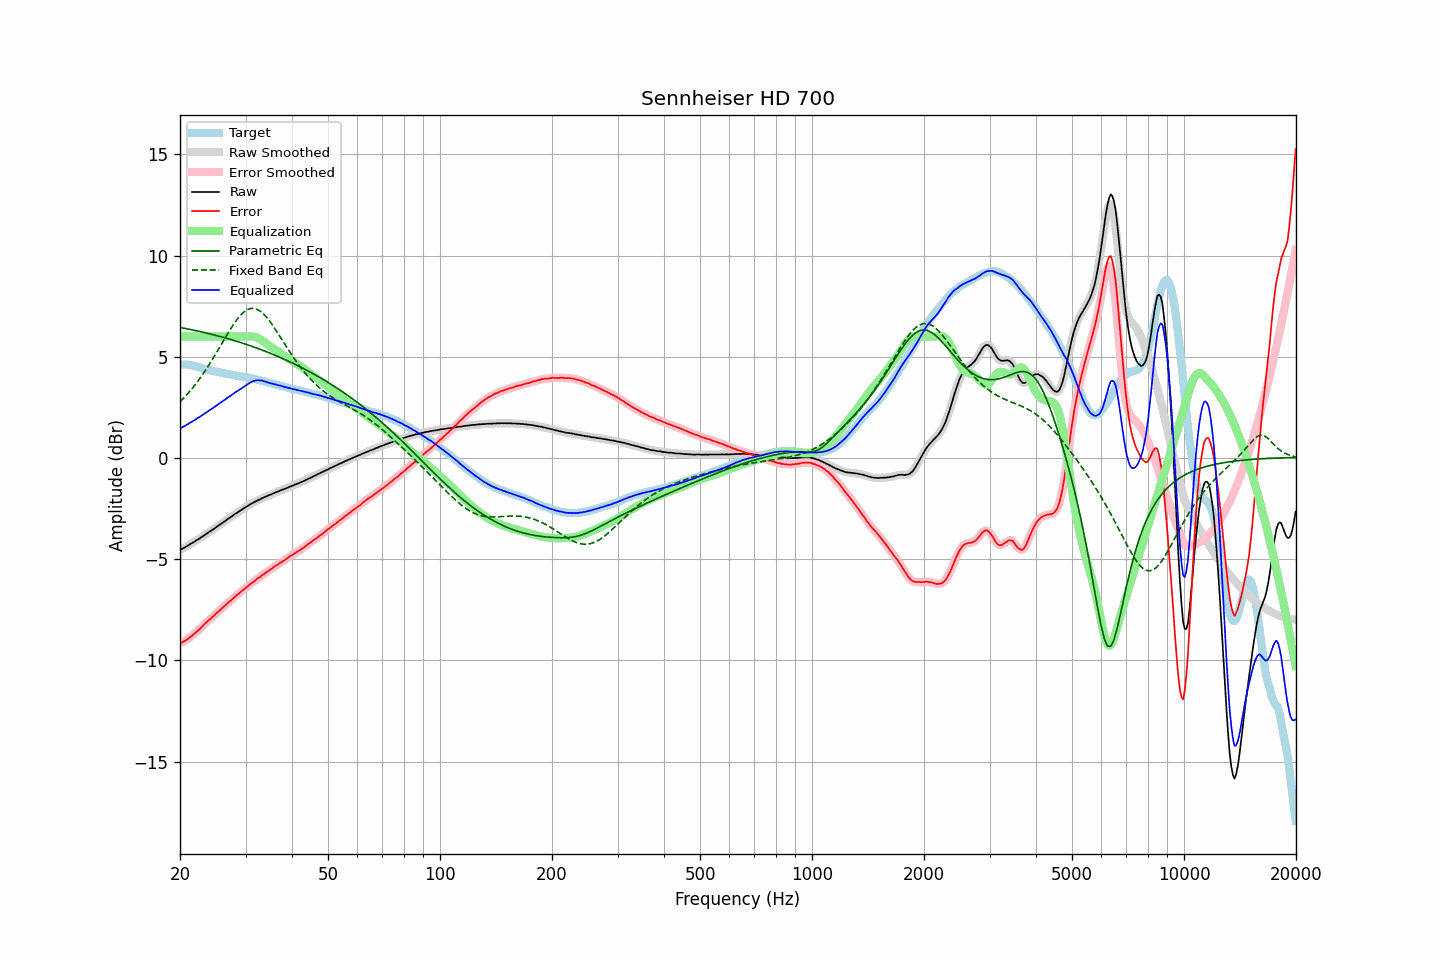

The table this chart was drawn from, first rows:
frequency, raw, error, smoothed, error_smoothed, equalization, parametric_eq, fixed_band_eq, equalized_raw, equalized_smoothed, target
20.00, -4.54, -9.15, -4.54, -9.15, 6.00, 6.45, 2.77, 1.46, 1.46, 4.62
20.20, -4.50, -9.11, -4.50, -9.12, 6.00, 6.43, 2.85, 1.50, 1.50, 4.62
20.40, -4.46, -9.07, -4.46, -9.08, 6.00, 6.42, 2.93, 1.54, 1.54, 4.62
20.61, -4.42, -9.03, -4.42, -9.03, 6.00, 6.40, 3.02, 1.58, 1.58, 4.62
20.81, -4.37, -8.98, -4.37, -8.98, 6.00, 6.39, 3.10, 1.63, 1.63, 4.61
21.02, -4.33, -8.94, -4.32, -8.93, 6.00, 6.37, 3.19, 1.67, 1.68, 4.61
21.23, -4.27, -8.86, -4.27, -8.87, 6.00, 6.36, 3.29, 1.73, 1.73, 4.59
21.44, -4.23, -8.81, -4.23, -8.81, 6.00, 6.34, 3.38, 1.77, 1.77, 4.58
21.66, -4.18, -8.74, -4.18, -8.74, 6.00, 6.32, 3.48, 1.82, 1.82, 4.56
21.87, -4.14, -8.68, -4.13, -8.68, 6.00, 6.31, 3.58, 1.86, 1.87, 4.54
22.09, -4.08, -8.61, -4.08, -8.61, 6.00, 6.29, 3.68, 1.92, 1.92, 4.53
22.31, -4.03, -8.53, -4.03, -8.54, 6.00, 6.27, 3.78, 1.97, 1.97, 4.50
22.54, -3.99, -8.47, -3.98, -8.46, 6.00, 6.25, 3.89, 2.01, 2.02, 4.48
22.76, -3.93, -8.39, -3.93, -8.39, 6.00, 6.24, 4.00, 2.07, 2.07, 4.46
22.99, -3.88, -8.31, -3.88, -8.31, 6.00, 6.22, 4.12, 2.12, 2.12, 4.43
23.22, -3.83, -8.23, -3.82, -8.23, 6.00, 6.20, 4.23, 2.17, 2.18, 4.40
23.45, -3.77, -8.14, -3.77, -8.15, 6.00, 6.18, 4.35, 2.23, 2.23, 4.38
23.69, -3.72, -8.08, -3.71, -8.08, 6.00, 6.16, 4.47, 2.28, 2.29, 4.37
23.92, -3.66, -8.00, -3.66, -8.01, 6.00, 6.14, 4.60, 2.34, 2.34, 4.35
24.16, -3.61, -7.94, -3.61, -7.94, 6.00, 6.12, 4.72, 2.39, 2.39, 4.33
24.40, -3.56, -7.87, -3.56, -7.87, 6.00, 6.10, 4.85, 2.44, 2.44, 4.31
24.65, -3.51, -7.80, -3.50, -7.80, 6.00, 6.08, 4.98, 2.49, 2.50, 4.29
24.89, -3.45, -7.72, -3.45, -7.72, 6.00, 6.06, 5.11, 2.55, 2.55, 4.27
25.14, -3.39, -7.65, -3.39, -7.65, 6.00, 6.04, 5.25, 2.61, 2.61, 4.26
25.39, -3.34, -7.58, -3.33, -7.58, 6.00, 6.02, 5.38, 2.66, 2.67, 4.24
25.65, -3.28, -7.51, -3.28, -7.50, 6.00, 6.00, 5.52, 2.72, 2.72, 4.23
25.91, -3.23, -7.43, -3.23, -7.43, 6.00, 5.98, 5.65, 2.77, 2.77, 4.20
26.16, -3.17, -7.35, -3.17, -7.36, 6.00, 5.96, 5.79, 2.83, 2.83, 4.19
26.43, -3.12, -7.29, -3.11, -7.28, 6.00, 5.94, 5.92, 2.88, 2.89, 4.18
26.69, -3.06, -7.21, -3.06, -7.21, 6.00, 5.91, 6.06, 2.94, 2.94, 4.15
26.96, -3.00, -7.14, -3.00, -7.15, 6.00, 5.89, 6.19, 3.00, 3.00, 4.14
27.23, -2.95, -7.08, -2.95, -7.08, 6.00, 5.87, 6.32, 3.05, 3.05, 4.13
27.50, -2.90, -7.02, -2.89, -7.01, 6.00, 5.84, 6.44, 3.10, 3.11, 4.12
27.77, -2.84, -6.94, -2.84, -6.94, 6.00, 5.82, 6.56, 3.16, 3.16, 4.10
28.05, -2.78, -6.86, -2.78, -6.87, 6.00, 5.80, 6.68, 3.22, 3.22, 4.09
28.33, -2.73, -6.79, -2.73, -6.80, 6.00, 5.77, 6.79, 3.27, 3.27, 4.07
28.62, -2.68, -6.73, -2.68, -6.73, 6.00, 5.75, 6.90, 3.32, 3.32, 4.06
28.90, -2.63, -6.67, -2.63, -6.67, 6.00, 5.72, 6.99, 3.37, 3.37, 4.04
29.19, -2.58, -6.60, -2.57, -6.60, 6.00, 5.70, 7.08, 3.42, 3.43, 4.02
29.48, -2.52, -6.54, -2.52, -6.54, 6.00, 5.67, 7.16, 3.48, 3.48, 4.02
29.78, -2.47, -6.48, -2.47, -6.47, 6.00, 5.64, 7.23, 3.53, 3.53, 4.01
30.08, -2.42, -6.41, -2.42, -6.41, 6.00, 5.62, 7.28, 3.58, 3.59, 4.00
30.38, -2.37, -6.34, -2.37, -6.34, 6.01, 5.59, 7.33, 3.64, 3.64, 3.97
30.68, -2.32, -6.28, -2.32, -6.28, 6.01, 5.56, 7.36, 3.69, 3.69, 3.96
30.99, -2.27, -6.21, -2.27, -6.21, 6.01, 5.54, 7.39, 3.74, 3.74, 3.94
31.30, -2.23, -6.16, -2.23, -6.16, 6.01, 5.51, 7.39, 3.78, 3.78, 3.93
31.61, -2.19, -6.10, -2.19, -6.10, 5.99, 5.48, 7.39, 3.81, 3.81, 3.92
31.93, -2.15, -6.04, -2.15, -6.04, 5.97, 5.45, 7.37, 3.83, 3.83, 3.89
32.24, -2.11, -5.97, -2.11, -5.98, 5.95, 5.42, 7.34, 3.84, 3.84, 3.86
32.57, -2.07, -5.92, -2.07, -5.92, 5.91, 5.39, 7.30, 3.84, 3.84, 3.85
32.89, -2.04, -5.87, -2.03, -5.86, 5.86, 5.36, 7.25, 3.83, 3.83, 3.84
33.22, -1.99, -5.79, -1.99, -5.80, 5.81, 5.33, 7.18, 3.82, 3.82, 3.80
33.55, -1.96, -5.75, -1.96, -5.74, 5.75, 5.30, 7.11, 3.80, 3.80, 3.79
33.89, -1.92, -5.68, -1.92, -5.68, 5.69, 5.27, 7.03, 3.78, 3.78, 3.77
34.23, -1.89, -5.63, -1.88, -5.63, 5.63, 5.24, 6.94, 3.75, 3.75, 3.74
34.57, -1.85, -5.57, -1.85, -5.57, 5.57, 5.21, 6.84, 3.73, 3.72, 3.72
34.92, -1.82, -5.52, -1.82, -5.52, 5.52, 5.18, 6.74, 3.70, 3.70, 3.70
35.27, -1.79, -5.47, -1.78, -5.46, 5.46, 5.15, 6.62, 3.68, 3.68, 3.69
35.62, -1.75, -5.41, -1.75, -5.41, 5.41, 5.11, 6.51, 3.66, 3.66, 3.66
35.97, -1.72, -5.35, -1.72, -5.36, 5.36, 5.08, 6.39, 3.64, 3.64, 3.64
... 635 more rows
